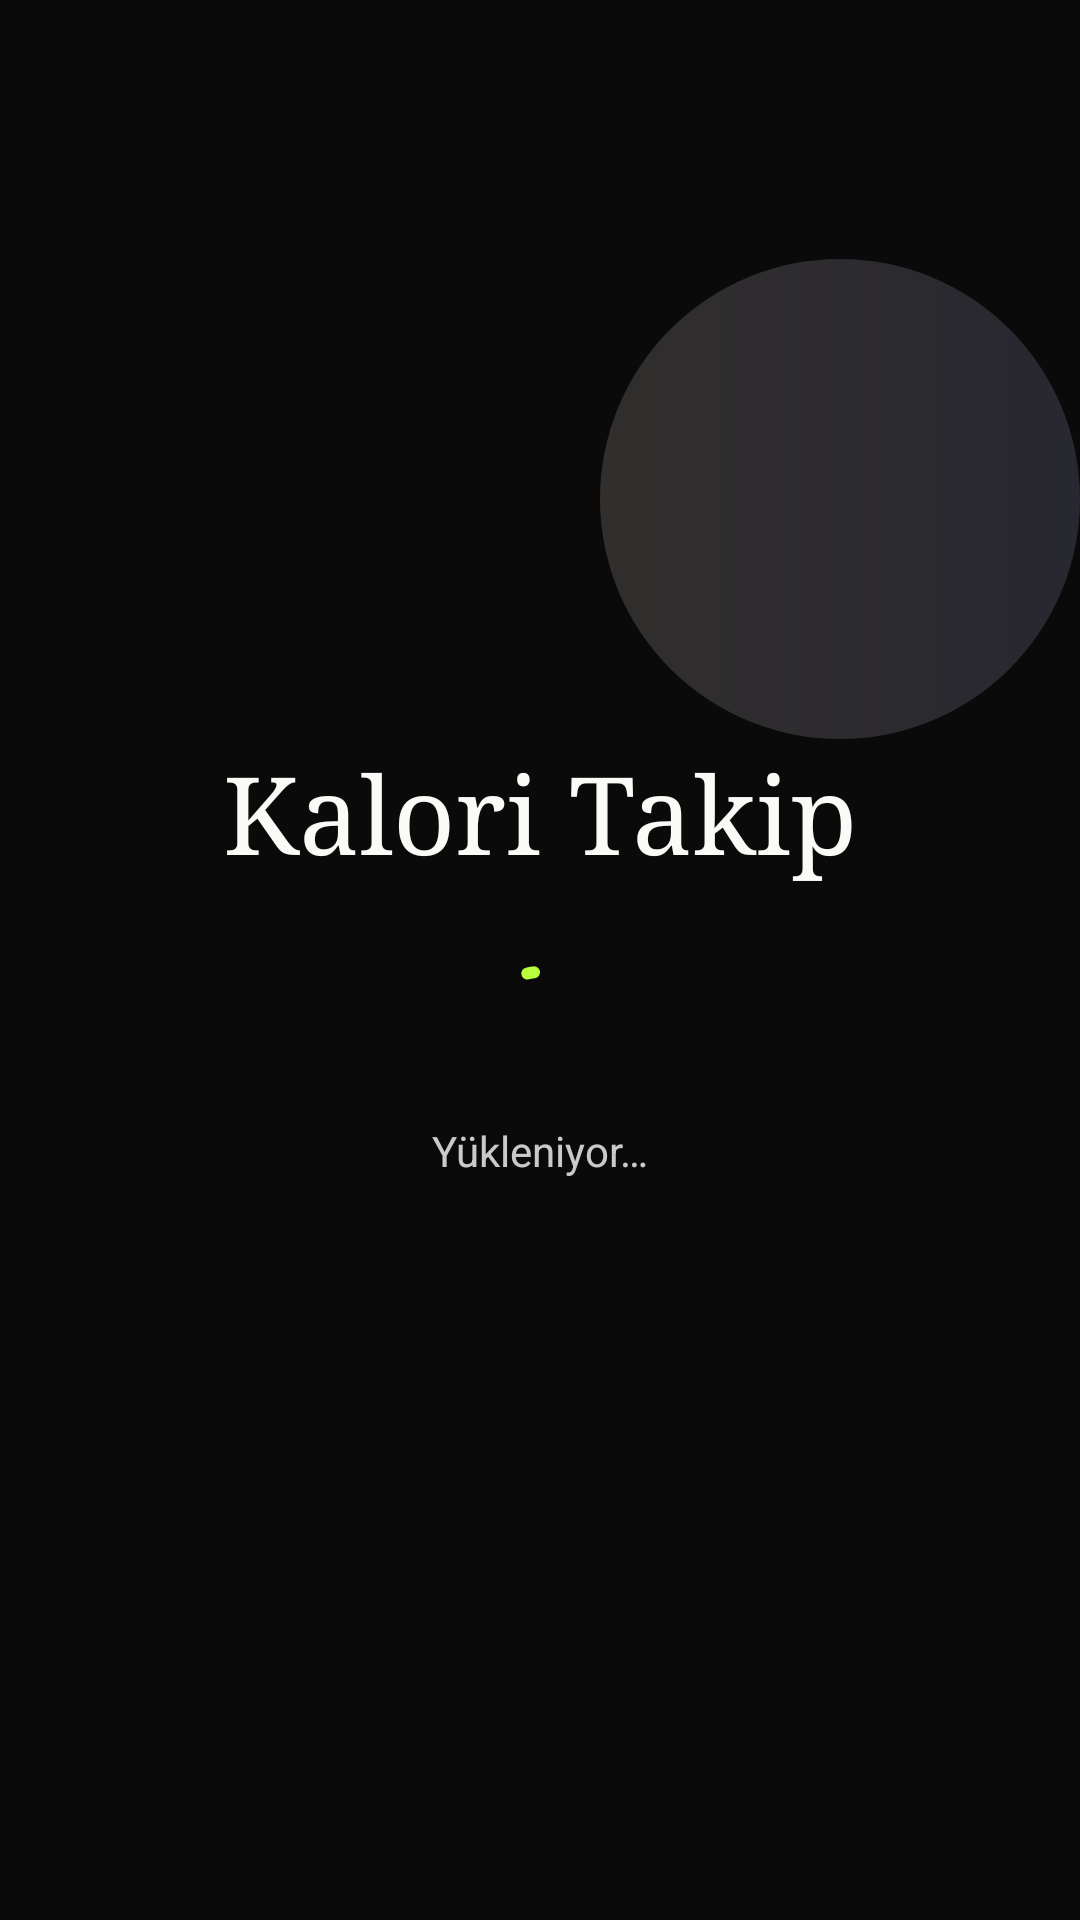

This screen was rendered from an Android layout file. Write that file and the resources it references.
<!-- AndroidManifest.xml: activity theme Theme.CalorieTrackingApp -->
<!-- res/layout/activity_splash.xml -->
<?xml version="1.0" encoding="utf-8"?>
<androidx.constraintlayout.widget.ConstraintLayout xmlns:android="http://schemas.android.com/apk/res/android"
    xmlns:app="http://schemas.android.com/apk/res-auto"
    android:layout_width="match_parent"
    android:layout_height="match_parent"
    android:background="@color/secondary">

    <View
        android:layout_width="160dp"
        android:layout_height="160dp"
        android:alpha="0.16"
        android:background="@drawable/bg_avatar"
        app:layout_constraintBottom_toBottomOf="parent"
        app:layout_constraintEnd_toEndOf="parent"
        app:layout_constraintTop_toTopOf="parent"
        app:layout_constraintVertical_bias="0.18" />

    <TextView
        android:id="@+id/tvAppTitle"
        android:layout_width="wrap_content"
        android:layout_height="wrap_content"
        android:fontFamily="serif"
        android:text="@string/app_name"
        android:textColor="@color/ink_inverse"
        android:textSize="36sp"
        app:layout_constraintBottom_toTopOf="@id/progressSplash"
        app:layout_constraintEnd_toEndOf="parent"
        app:layout_constraintStart_toStartOf="parent"
        app:layout_constraintTop_toTopOf="parent"
        app:layout_constraintVertical_chainStyle="packed" />

    <com.google.android.material.progressindicator.CircularProgressIndicator
        android:id="@+id/progressSplash"
        android:layout_width="wrap_content"
        android:layout_height="wrap_content"
        android:layout_marginTop="@dimen/spacing_large"
        android:indeterminate="true"
        app:indicatorColor="@color/primary"
        app:layout_constraintBottom_toTopOf="@id/tvLoading"
        app:layout_constraintEnd_toEndOf="parent"
        app:layout_constraintStart_toStartOf="parent"
        app:layout_constraintTop_toBottomOf="@id/tvAppTitle" />

    <TextView
        android:id="@+id/tvLoading"
        android:layout_width="wrap_content"
        android:layout_height="wrap_content"
        android:layout_marginTop="@dimen/spacing_small"
        android:text="@string/splash_loading"
        android:textColor="#CCFAFAF7"
        android:textSize="@dimen/text_body"
        app:layout_constraintBottom_toBottomOf="parent"
        app:layout_constraintEnd_toEndOf="parent"
        app:layout_constraintStart_toStartOf="parent"
        app:layout_constraintTop_toBottomOf="@id/progressSplash" />

</androidx.constraintlayout.widget.ConstraintLayout>
<!-- resources referenced by this layout -->
<resources>
  <color name="ink_inverse">#FAFAF7</color>
  <color name="primary">#B8FF3C</color>
  <color name="secondary">#0A0A0A</color>
  <dimen name="spacing_large">24dp</dimen>
  <dimen name="spacing_small">8dp</dimen>
  <dimen name="text_body">14sp</dimen>
  <!-- drawable bg_avatar (drawable) -->
  <?xml version="1.0" encoding="utf-8"?>
  <shape xmlns:android="http://schemas.android.com/apk/res/android"
      android:shape="oval">
      <gradient
          android:angle="0"
          android:endColor="#C9C5FF"
          android:startColor="@color/orange_soft" />
  </shape>
  <string name="app_name">Kalori Takip</string>
  <string name="splash_loading">Yükleniyor…</string>
  <style name="Theme.CalorieTrackingApp" parent="Base.Theme.CalorieTrackingApp" />
  <color name="orange_soft">#FFF0E4</color>
  <style name="Base.Theme.CalorieTrackingApp" parent="Theme.Material3.DayNight.NoActionBar">
          <item name="colorPrimary">@color/primary</item>
          <item name="colorPrimaryVariant">@color/primary_variant</item>
          <item name="colorOnPrimary">@color/on_primary</item>
          <item name="colorSecondary">@color/secondary</item>
          <item name="colorOnSecondary">@color/on_secondary</item>
          <item name="android:colorBackground">@color/background</item>
          <item name="colorSurface">@color/surface</item>
          <item name="colorSurfaceVariant">@color/surface_variant</item>
          <item name="colorOnSurface">@color/on_surface</item>
          <item name="colorOutline">@color/card_stroke</item>
          <item name="shapeAppearanceSmallComponent">@style/ShapeAppearance.CalorieTrackingApp.Small</item>
          <item name="shapeAppearanceMediumComponent">@style/ShapeAppearance.CalorieTrackingApp.Medium</item>
          <item name="shapeAppearanceLargeComponent">@style/ShapeAppearance.CalorieTrackingApp.Large</item>
          <item name="android:statusBarColor">@android:color/transparent</item>
      </style>
  <color name="primary_variant">#95D425</color>
  <color name="on_primary">#0A0A0A</color>
  <color name="on_secondary">#FAFAF7</color>
  <color name="background">#F8F8F5</color>
  <color name="surface">#FFFFFF</color>
  <color name="surface_variant">#F2F2EF</color>
  <color name="on_surface">#0A0A0A</color>
  <color name="card_stroke">#E8E8E5</color>
  <style name="ShapeAppearance.CalorieTrackingApp.Small" parent="ShapeAppearance.Material3.Corner.Small">
          <item name="cornerFamily">rounded</item>
          <item name="cornerSize">20dp</item>
      </style>
  <style name="ShapeAppearance.CalorieTrackingApp.Medium" parent="ShapeAppearance.Material3.Corner.Medium">
          <item name="cornerFamily">rounded</item>
          <item name="cornerSize">24dp</item>
      </style>
  <style name="ShapeAppearance.CalorieTrackingApp.Large" parent="ShapeAppearance.Material3.Corner.Large">
          <item name="cornerFamily">rounded</item>
          <item name="cornerSize">32dp</item>
      </style>
</resources>
